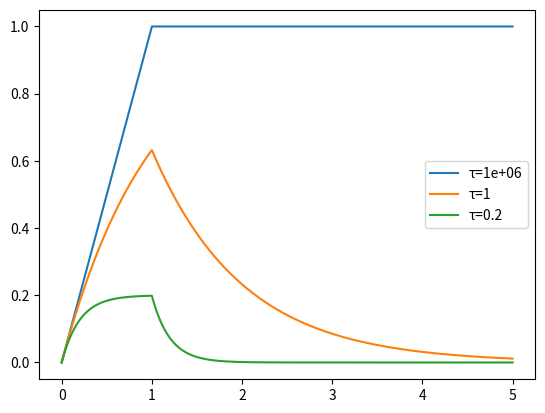
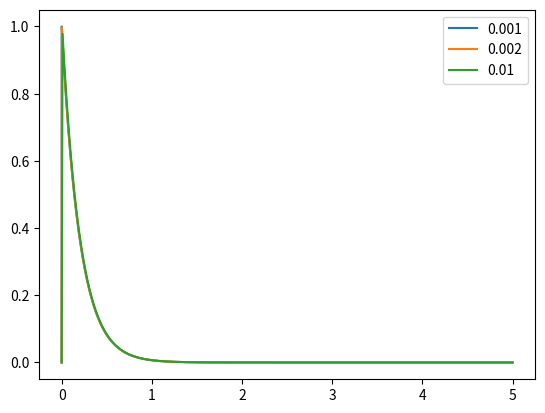
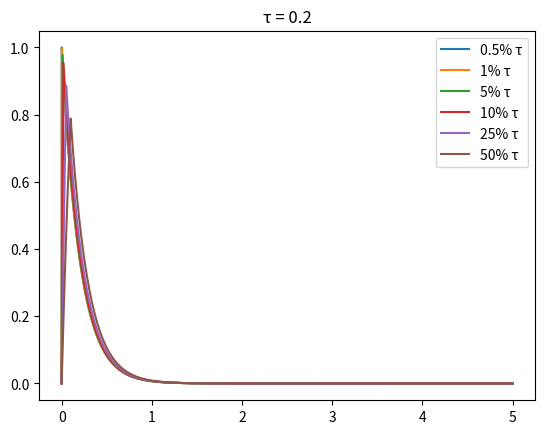
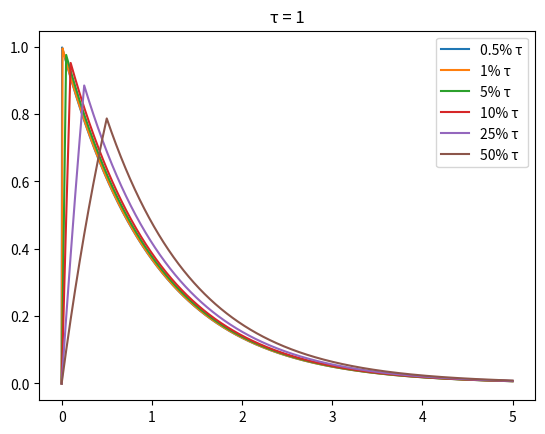
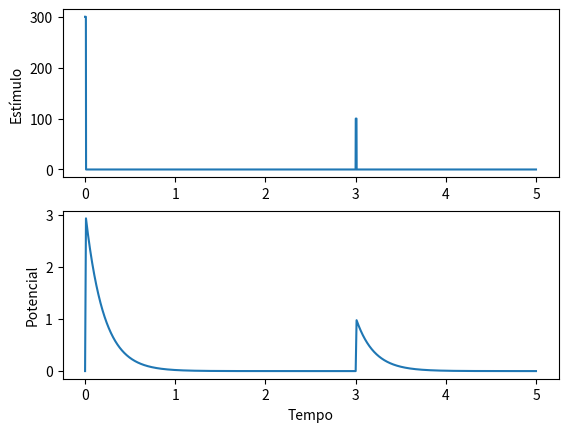
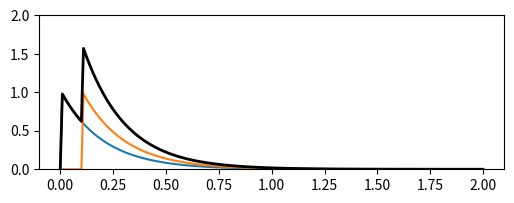
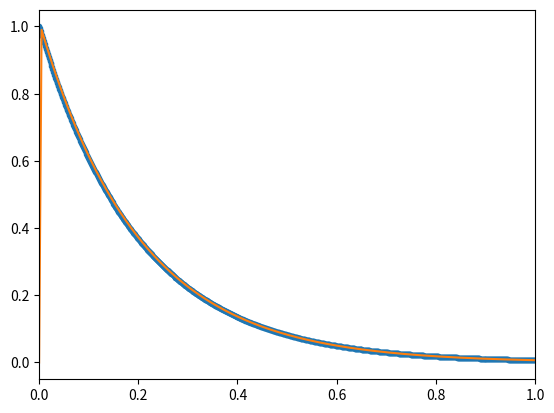
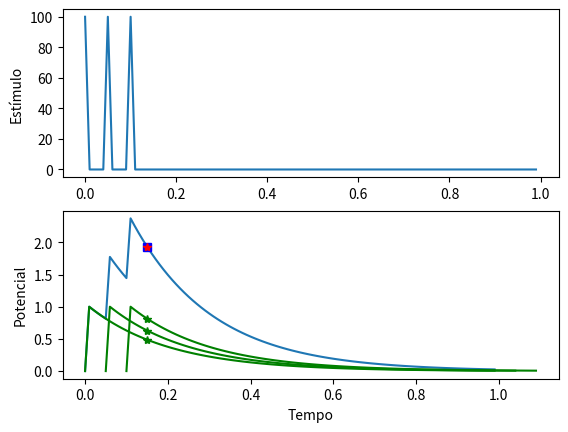
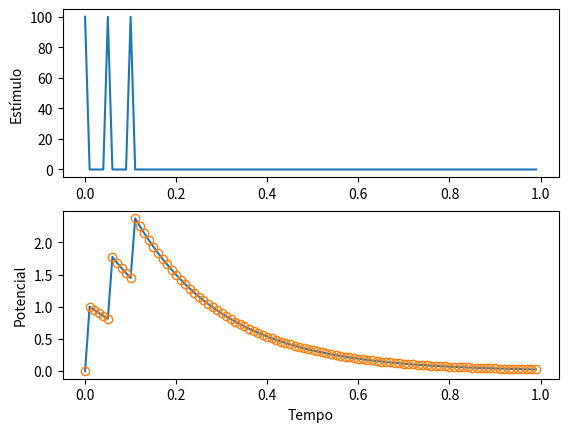
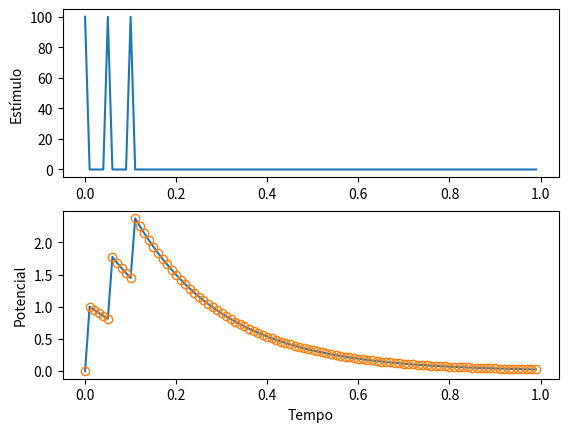
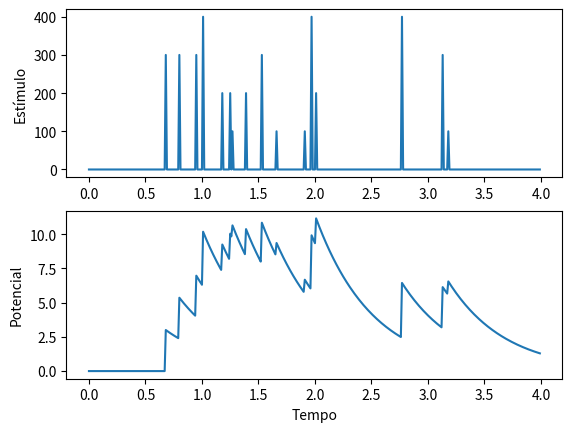
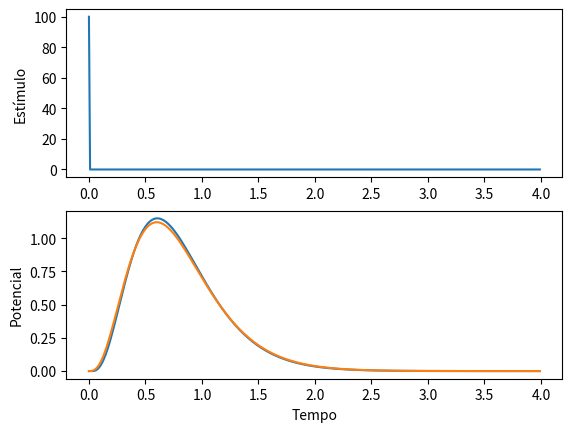
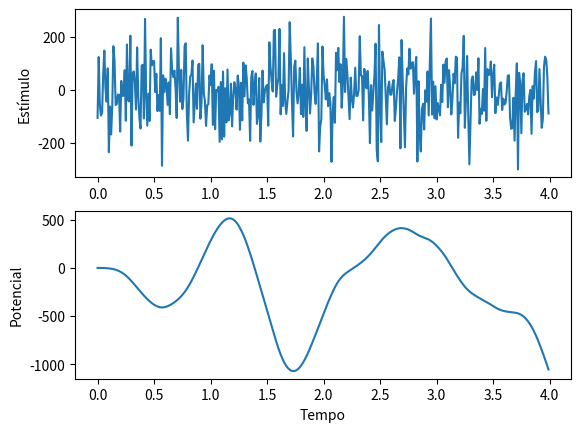

Write the Python code that produced these figures, in order.
# Integrando a equação da membrana pelo Método de Euler
from numpy import zeros, arange

def resposta_membrana(estimulo, tau=1, passos=5000, dt=0.001):
    t = arange(passos) * dt
    V = zeros(passos)
    for i in range(passos - 1):
        dVdt = estimulo[i] - V[i]/tau 
        V[i + 1] = V[i] + dt * dVdt
    return t, V

from numpy import linspace, array
import matplotlib.pyplot as plt
t, V = resposta_membrana(zeros(5000))

I = zeros(5000)
I[t < 1] = 1

for tau in [1e6, 1, 0.2]:
    t, V = resposta_membrana(I, tau)
    plt.plot(t, V, label=f'τ={tau:g}')
plt.legend()

def pulso_quadrado(t, duracao, t0=0, area=1):
    I = zeros(len(t))
    I[(t >= t0) & (t < t0 + duracao)] = area / duracao
    return I

def resposta_degrau(duracao, pot_total=1.0, tau=0.2, t0=0, label=None):
    if label is None:
        label = round(duracao, 4)
    t, V = resposta_membrana(zeros(5000))
    I = pulso_quadrado(t, duracao, t0, pot_total)
    t, V = resposta_membrana(I, tau)
    plt.plot(t, V, label=label)
    return max(V)


plt.figure(2)
for duracao in [0.001, 0.002, 0.01]:
    resposta_degrau(duracao)
plt.legend()

fatores = [0.5, 1, 5, 10, 25, 50]

for tau in [0.2, 1]:
    plt.figure()
    plt.title(f'τ = {tau}')
    for pc in fatores:
        est = pc * tau / 100
        m = resposta_degrau(est, tau=tau, label=f'{pc}% τ')
    plt.legend()


def estimulo_resposta(t, V, I):
    plt.subplot(211)
    plt.plot(t, I)
    plt.ylabel('Estímulo')

    plt.subplot(212)
    plt.plot(t, V)
    plt.xlabel('Tempo')
    plt.ylabel('Potencial')


plt.figure(5)
t = arange(5000) * 0.001
duracao = 0.01
I = pulso_quadrado(t, duracao=duracao, area=3) +\
    pulso_quadrado(t, duracao=duracao, t0=3, area=1)
t, V = resposta_membrana(I, 0.2)
estimulo_resposta(t, V, I)

plt.figure(6, figsize=(6,2))

t, V = resposta_membrana(zeros(2000), passos=2000)
duracao = 0.01
I1 = pulso_quadrado(t, duracao=duracao)
I2 = pulso_quadrado(t, duracao=duracao, t0=0.1)

plt.plot(*resposta_membrana(I1, tau=0.2, passos=2000))
plt.plot(*resposta_membrana(I2, tau=0.2, passos=2000))
plt.plot(*resposta_membrana(I1+I2, tau=0.2, passos=2000), 'k', lw=2)
plt.ylim(0,2)

from numpy import exp 

plt.figure(7)
tau = 0.2

def resposta_impulso(t, tau):
    return exp(-t/tau)

t = arange(5000)*0.001
plt.plot(t, resposta_impulso(t, tau), '.')

resposta_degrau(0.005, tau=tau)

plt.xlim(0,1)

passo = 0.01
t = arange(100) * passo  # tempo 

# passos em que ocorrem pulsos 
t1 = 0
t2 = 5
t3 = 10

tres_pulsos = zeros(len(t))  
tres_pulsos[[t1, t2, t3]] = 1 / passo # pulsos unitários

t, resp_3p = resposta_membrana(tres_pulsos, tau=0.2, passos=100, dt=passo)
plt.figure(8)
estimulo_resposta(t, resp_3p, tres_pulsos)

# resposta a impulso: apenas um pulso unitário em t=0
pulso_em_zero = zeros(len(t))
pulso_em_zero[0] = 1/passo
t, resp_impulso = resposta_membrana(pulso_em_zero, tau=0.2,
                                  passos=100, dt=passo)

# três respostas a pulso individual, deslocadas no tempo
for passo_pulso in [t1, t2, t3]:
    t_pulso = passo_pulso*passo
    plt.plot(t + t_pulso, resp_impulso,'-g')

pt = 15
for t_pulso in [t1, t2, t3]:
    plt.plot(t[pt], resp_impulso[pt-t_pulso], '*g')
    
resposta_15 = resp_impulso[pt-t1] +\
                resp_impulso[pt-t2] +\
                resp_impulso[pt-t3]
plt.plot(t[pt], resposta_15, 'sb')

resposta = 0  # acumulando a resposta total
for i in range(pt): # somamos sobre todo o "passado"
    resposta = resposta +\
                tres_pulsos[i] * resp_impulso[pt - i] * passo 

plt.plot(t[pt], resposta, '*r')

plt.figure(9)
estimulo_resposta(t, resp_3p, tres_pulsos)  # figura dos itens acima

respostas = zeros(len(t))
for j in range(len(t)):
    for i in range(j): # somamos sobre todo o "passado"
        respostas[j] = respostas[j] +\
                tres_pulsos[i] * resp_impulso[j - i] * passo
plt.plot(t, respostas, 'o', fillstyle='none')

from numpy import convolve
plt.figure(10)
estimulo_resposta(t, resp_3p, tres_pulsos)  # figura do item 4

# convoluímos o estímulo com a resposta ao impulso
convolucao = convolve(tres_pulsos, resp_impulso) * passo
resposta = convolucao[:len(tres_pulsos)]  # truncamos 

plt.plot(t, resposta, 'o', fillstyle='none')

from numpy.random import rand
from numpy import floor, round
plt.figure(11)
dt = 0.01
t = arange(400) * dt

entrada = floor(rand(len(t))+.05)*round(rand(len(t))*5)/dt
# convoluímos o estímulo com a resposta ao impulso
convolucao = convolve(entrada, resposta_impulso(t, 0.5))
resposta = convolucao[:len(entrada)]  * passo

estimulo_resposta(t, resposta, entrada)  # figura do item 4

# simulando cascata de integradores com vazamento
dt = 0.01
passos = 400
tau = 0.2
t = arange(passos) * dt
entrada = zeros(len(t)) 
entrada[0] = 1 / dt  # pulso unitário

n_cascata = 4  # 4 neurônios na cascata
saida = entrada
for i in range(n_cascata):
    saida = resposta_membrana(saida/tau, tau, passos, dt)[1] 
    
plt.figure(12)

estimulo_resposta(t, saida, entrada)

from math import factorial

def gama(t, theta, k):
    tt = t/theta
    return tt ** (k - 1) * exp(-tt) / theta / factorial(k-1) 

h = gama(t, tau, n_cascata) # resposta ao impulso da cascata
plt.plot(t, h)

from numpy.random import randn

entrada = randn(len(t))/dt

saida = convolve(entrada, h)[:len(t)]

plt.figure(13)
estimulo_resposta(t, saida, entrada)